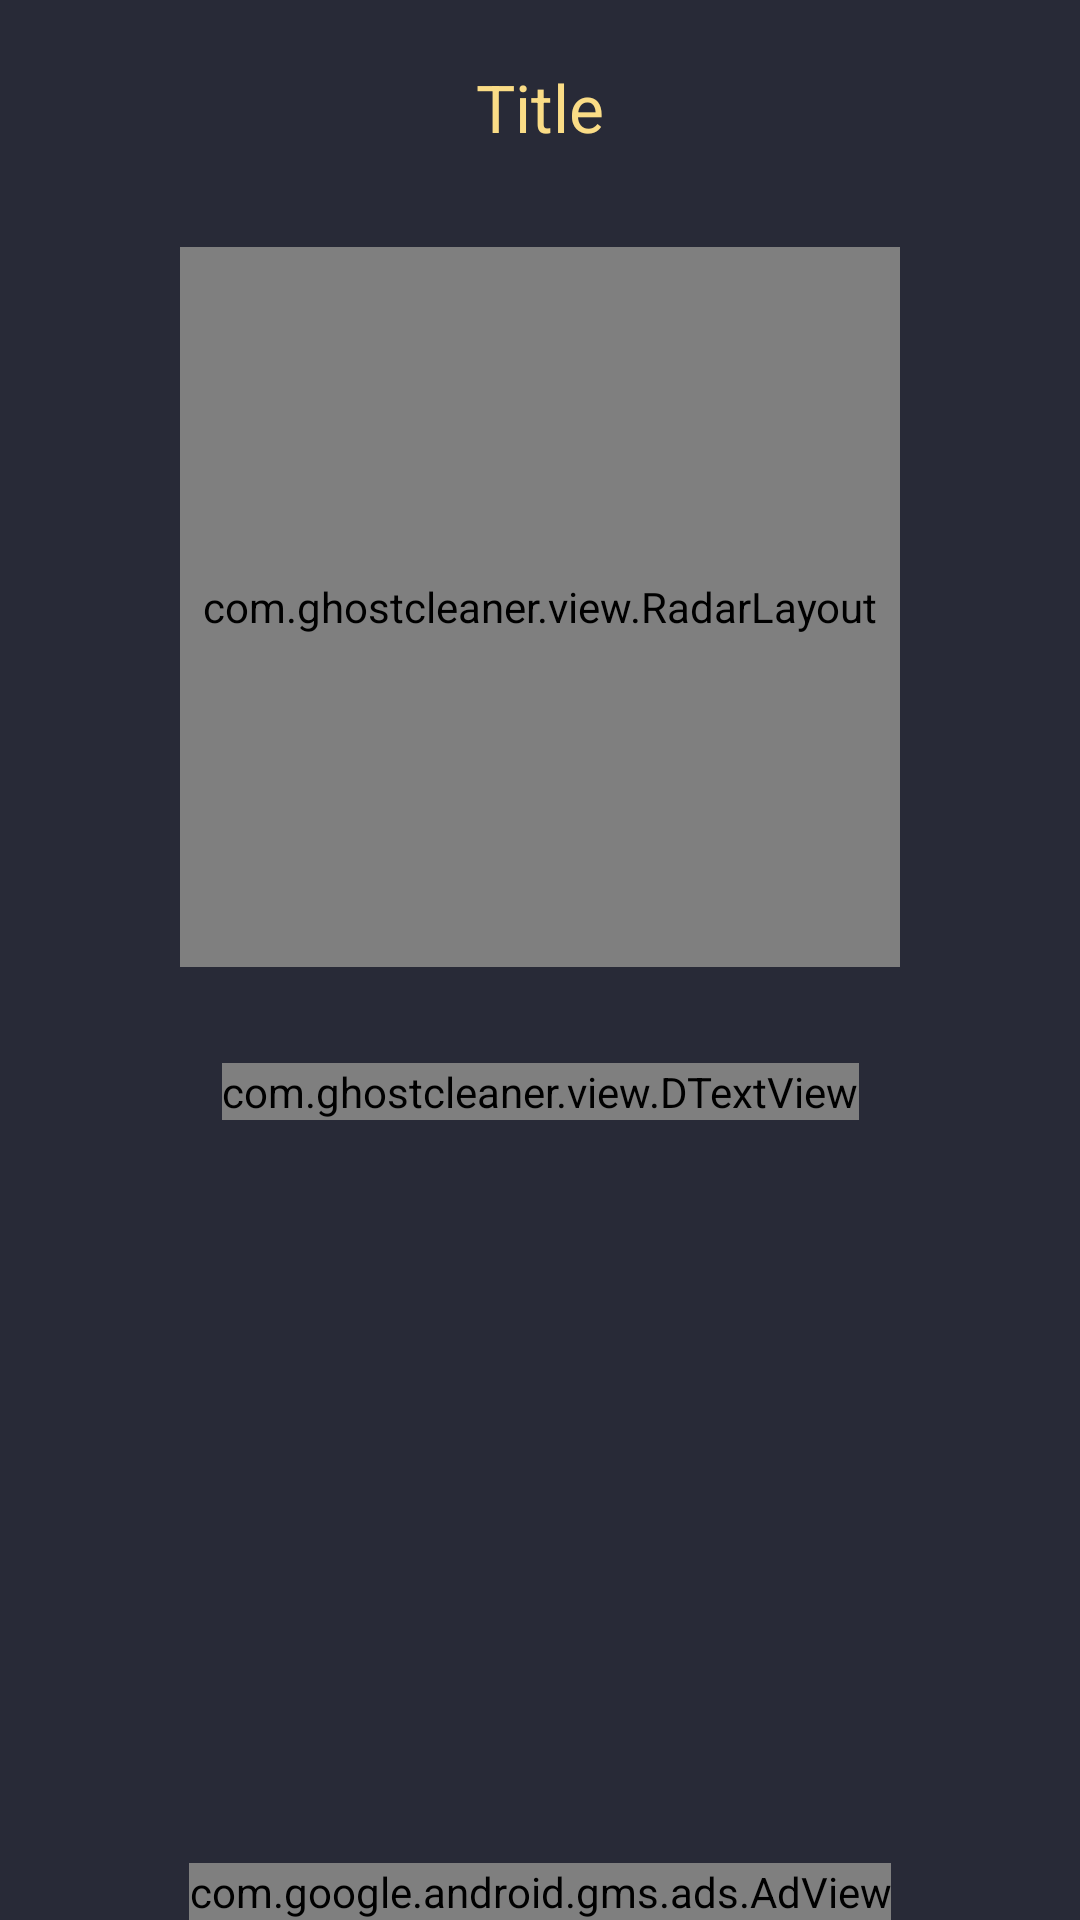

This screen was rendered from an Android layout file. Write that file and the resources it references.
<!-- AndroidManifest.xml: application theme AppTheme -->
<!-- res/layout/activity_scanning.xml -->
<?xml version="1.0" encoding="utf-8"?>
<androidx.constraintlayout.widget.ConstraintLayout xmlns:android="http://schemas.android.com/apk/res/android"
    xmlns:app="http://schemas.android.com/apk/res-auto"
    xmlns:tools="http://schemas.android.com/tools"
    android:layout_width="match_parent"
    android:layout_height="match_parent"
    tools:ignore="MissingPrefix">

    <TextView
        android:id="@id/tv_title"
        fontPath="font/SFUIDisplay-Bold.ttf"
        android:layout_width="wrap_content"
        android:layout_height="wrap_content"
        android:layout_marginTop="21dp"
        android:lineSpacingExtra="4dp"
        android:text="Title"
        android:textColor="@color/colorAccent"
        android:textSize="22sp"
        app:layout_constraintEnd_toEndOf="parent"
        app:layout_constraintStart_toStartOf="parent"
        app:layout_constraintTop_toTopOf="parent" />

    <com.ghostcleaner.view.RadarLayout
        android:id="@+id/rl"
        android:layout_width="@dimen/radar_size"
        android:layout_height="@dimen/radar_size"
        android:layout_marginTop="32dp"
        android:animateLayoutChanges="true"
        android:background="@color/colorBackground"
        app:color="@color/colorTeal"
        app:layout_constraintEnd_toEndOf="parent"
        app:layout_constraintStart_toStartOf="parent"
        app:layout_constraintTop_toBottomOf="@+id/tv_title" />

    <com.ghostcleaner.view.DTextView
        android:id="@+id/tv_scanning"
        fontPath="font/SFUIDisplay-Bold.ttf"
        android:layout_width="wrap_content"
        android:layout_height="wrap_content"
        android:layout_marginTop="32dp"
        android:lineSpacingExtra="4dp"
        android:text="Scanning..."
        android:textColor="@color/colorTeal"
        android:textSize="22sp"
        app:key="scanning"
        app:layout_constraintEnd_toEndOf="parent"
        app:layout_constraintStart_toStartOf="parent"
        app:layout_constraintTop_toBottomOf="@+id/rl" />

    <TextView
        android:id="@+id/tv_line1"
        android:layout_width="match_parent"
        android:layout_height="wrap_content"
        android:layout_marginTop="24dp"
        android:ellipsize="marquee"
        android:lineSpacingExtra="3dp"
        android:paddingStart="13dp"
        android:paddingEnd="13dp"
        android:singleLine="true"
        android:textColor="@android:color/white"
        android:textSize="14sp"
        app:layout_constraintTop_toBottomOf="@+id/tv_scanning"
        tools:text="• Data/UserData/UserData/UserData/User/0/com.zgoogle.android.backuptransport" />

    <TextView
        android:id="@+id/tv_line2"
        android:layout_width="match_parent"
        android:layout_height="wrap_content"
        android:layout_marginTop="16dp"
        android:ellipsize="marquee"
        android:lineSpacingExtra="3dp"
        android:paddingStart="13dp"
        android:paddingEnd="13dp"
        android:singleLine="true"
        android:textColor="@android:color/white"
        android:textSize="14sp"
        app:layout_constraintTop_toBottomOf="@+id/tv_line1"
        tools:text="• Data/User/0/com.zgoogle.android.backuptransport" />

    <TextView
        android:id="@+id/tv_line3"
        android:layout_width="match_parent"
        android:layout_height="wrap_content"
        android:layout_marginTop="16dp"
        android:ellipsize="marquee"
        android:lineSpacingExtra="3dp"
        android:paddingStart="13dp"
        android:paddingEnd="13dp"
        android:singleLine="true"
        android:textColor="@android:color/white"
        android:textSize="14sp"
        app:layout_constraintTop_toBottomOf="@+id/tv_line2"
        tools:text="• Data/User/0/com.zgoogle.android.backuptransport" />

    <TextView
        android:id="@+id/tv_line4"
        android:layout_width="match_parent"
        android:layout_height="wrap_content"
        android:layout_marginTop="16dp"
        android:ellipsize="marquee"
        android:lineSpacingExtra="3dp"
        android:paddingStart="13dp"
        android:paddingEnd="13dp"
        android:singleLine="true"
        android:textColor="@android:color/white"
        android:textSize="14sp"
        app:layout_constraintTop_toBottomOf="@+id/tv_line3"
        tools:text="• Data/User/0/com.zgoogle.android.backuptransport" />

    <com.google.android.gms.ads.AdView
        android:id="@+id/ads_banner_5"
        android:layout_width="wrap_content"
        android:layout_height="wrap_content"
        android:layout_gravity="center_horizontal"

        app:adSize="LARGE_BANNER"
        app:adUnitId="@string/ads_banner_4"
        app:layout_constraintBottom_toBottomOf="parent"
        app:layout_constraintEnd_toEndOf="parent"
        app:layout_constraintStart_toStartOf="parent" />

</androidx.constraintlayout.widget.ConstraintLayout>
<!-- resources referenced by this layout -->
<resources>
  <color name="colorAccent">#FADC86</color>
  <color name="colorBackground">#282A37</color>
  <color name="colorTeal">#3DA2A9</color>
  <dimen name="radar_size">240dp</dimen>
  <string name="ads_banner_4" translatable="false">ca-app-pub-8957338923046618/9704014298</string>
  <style name="AppTheme" parent="Theme.MaterialComponents.NoActionBar">
          <item name="colorPrimary">@color/colorPrimary</item>
          <item name="colorPrimaryDark">@color/colorPrimaryDark</item>
          <item name="colorAccent">@color/colorAccent</item>
          <item name="android:windowBackground">@color/colorBackground</item>
      </style>
  <color name="colorPrimary">@color/colorBackground</color>
  <color name="colorPrimaryDark">#1E1F2A</color>
</resources>
